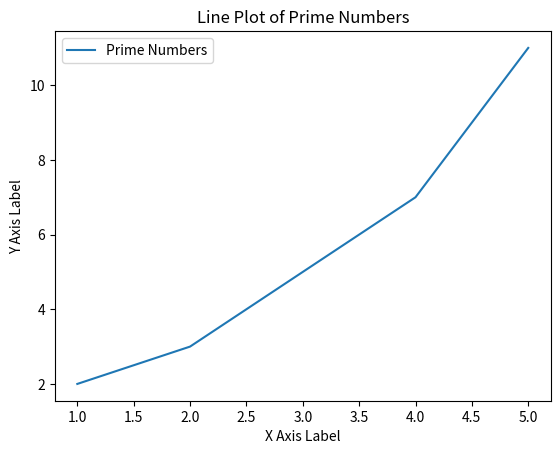

Python code for this plot:
import matplotlib.pyplot as plt

# Sample data
x = [1, 2, 3, 4, 5]
y = [2, 3, 5, 7, 11]

# Create a plot
plt.plot(x, y, label='Prime Numbers')

# Labeling the x-axis
plt.xlabel('X Axis Label')

# Labeling the y-axis
plt.ylabel('Y Axis Label')

# Adding a title
plt.title('Line Plot of Prime Numbers')

# Adding a legend
plt.legend()

# Display the plot
plt.show()
